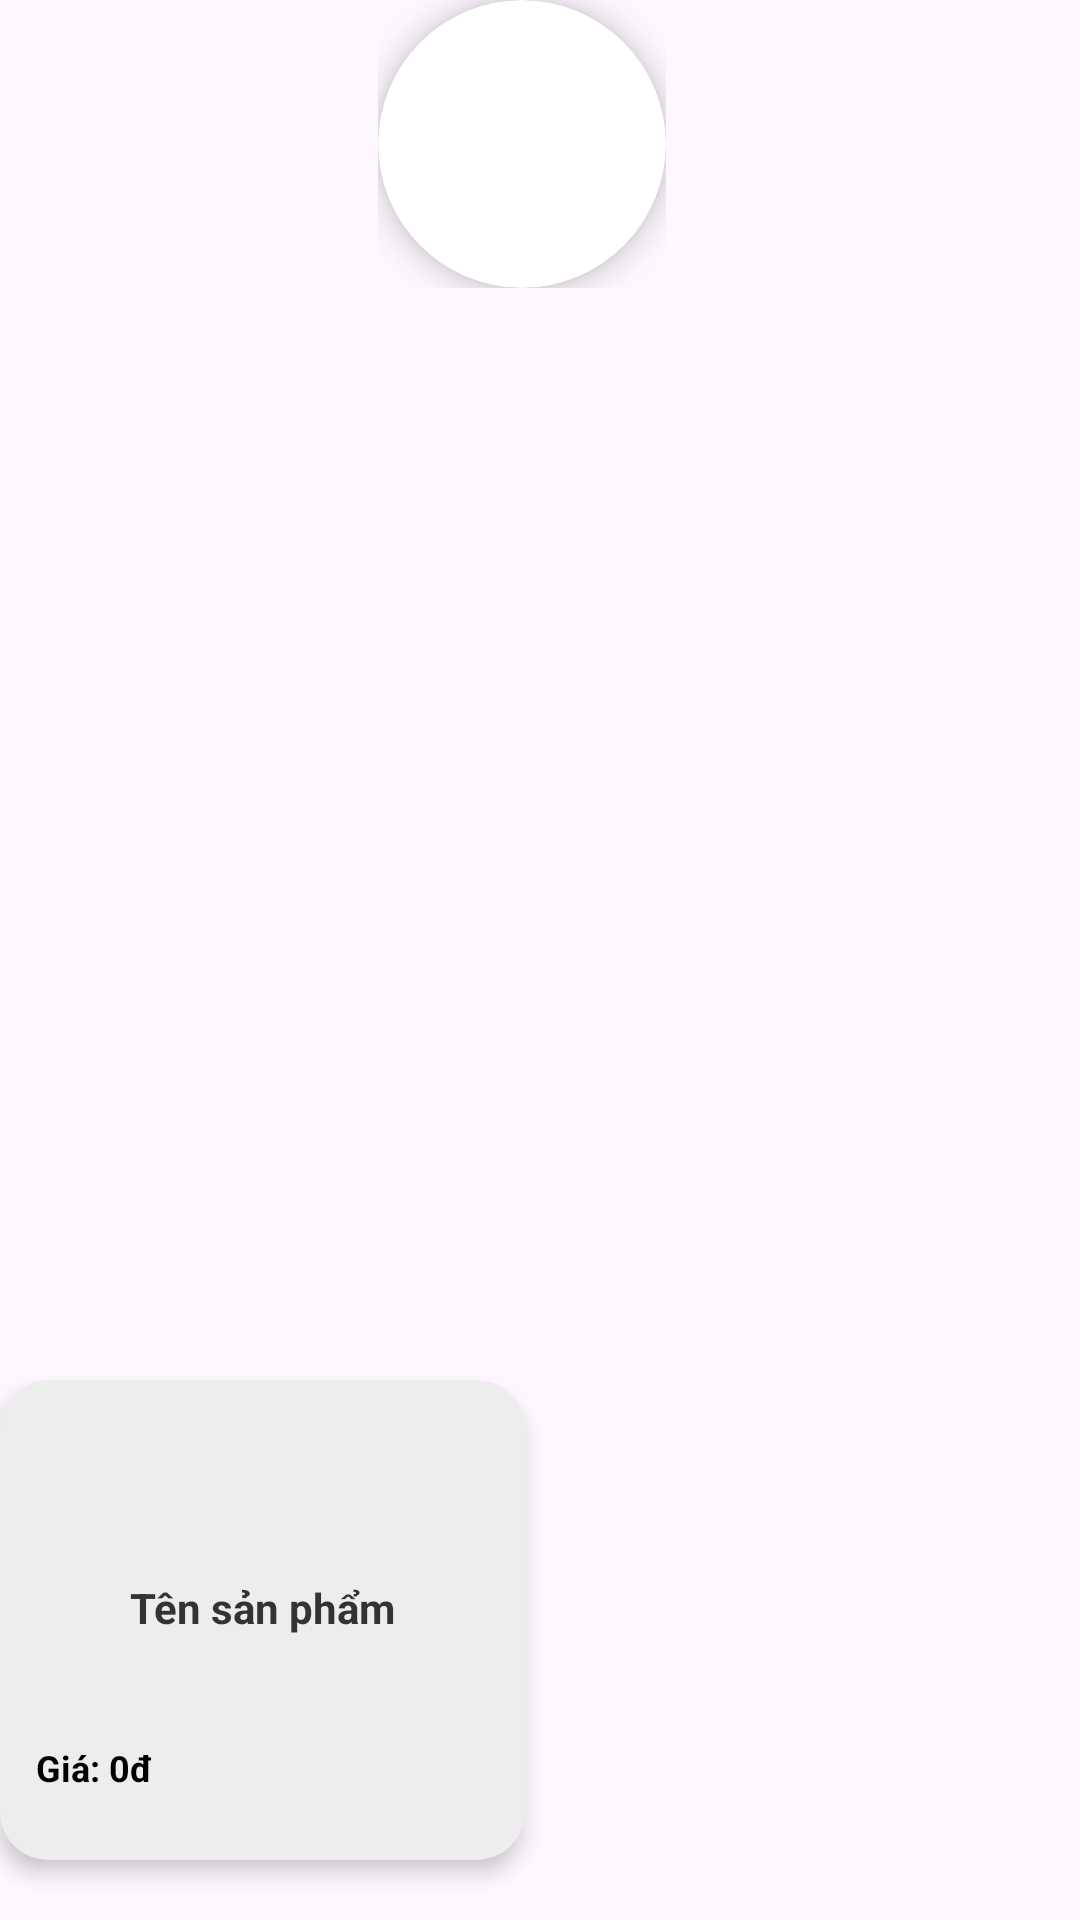

Layout XML and referenced resources for this Android screen:
<!-- AndroidManifest.xml: application theme Theme.TechStoreApp -->
<!-- res/layout/iteam_sanpham.xml -->
<?xml version="1.0" encoding="utf-8"?>
<FrameLayout xmlns:android="http://schemas.android.com/apk/res/android"
    android:layout_width="wrap_content"
    android:layout_height="wrap_content"
    xmlns:app="http://schemas.android.com/apk/res-auto"
    android:paddingEnd="12dp"
    android:layout_marginBottom="10dp">

    
    <FrameLayout
        android:layout_width="96dp"
        android:layout_height="96dp"
        android:layout_gravity="top|center_horizontal"
        android:layout_marginTop="0dp"
        android:layout_marginBottom="-48dp"
        android:translationZ="8dp">

        <androidx.cardview.widget.CardView
            android:layout_width="match_parent"
            android:layout_height="match_parent"
            app:cardCornerRadius="48dp"
            app:cardElevation="6dp"
            >

            <ImageView
                android:id="@+id/imgProduct"
                android:layout_width="match_parent"
                android:layout_height="match_parent"
                android:scaleType="centerInside"
                />
        </androidx.cardview.widget.CardView>

        <ProgressBar
            android:id="@+id/pb_load_img"
            android:layout_width="32dp"
            android:layout_height="32dp"
            android:layout_gravity="center"
            android:visibility="gone" />
    </FrameLayout>

    
    <androidx.cardview.widget.CardView
        android:id="@+id/cardRoot"
        android:layout_width="175dp"
        android:layout_height="wrap_content"
        android:layout_gravity="bottom"
        android:layout_marginTop="48dp"
        app:cardCornerRadius="16dp"
        app:cardElevation="4dp"
        android:backgroundTint="#EDEDED"
        android:layout_marginBottom="20dp">

        <LinearLayout
            android:layout_width="match_parent"
            android:layout_height="150dp"
            android:orientation="vertical"
            android:paddingTop="56dp"
            android:paddingBottom="12dp"
            android:paddingStart="12dp"
            android:paddingEnd="12dp"
            android:layout_marginBottom="10dp"
            android:gravity="center_horizontal"
            >

            <TextView
                android:id="@+id/txtName"
                android:layout_width="match_parent"
                android:layout_height="40dp"
                android:text="Tên sản phẩm"
                android:textSize="14sp"
                android:textColor="#333333"
                android:textStyle="bold"
                android:maxLines="2"
                android:ellipsize="end"
                android:gravity="center"
                android:layout_marginBottom="10dp"/>

            <TextView
                android:id="@+id/txtPrice"
                android:layout_width="match_parent"
                android:layout_height="wrap_content"
                android:text="Giá: 0đ"
                android:textSize="12sp"
                android:textStyle="bold"
                android:textColor="#000000"
                android:layout_marginTop="15dp"
                android:gravity="left" />
        </LinearLayout>
    </androidx.cardview.widget.CardView>

</FrameLayout>
<!-- resources referenced by this layout -->
<resources>
  <style name="Theme.TechStoreApp" parent="Base.Theme.TechStoreApp" />
  <style name="Base.Theme.TechStoreApp" parent="Theme.Material3.DayNight.NoActionBar">
          
          
      </style>
</resources>
